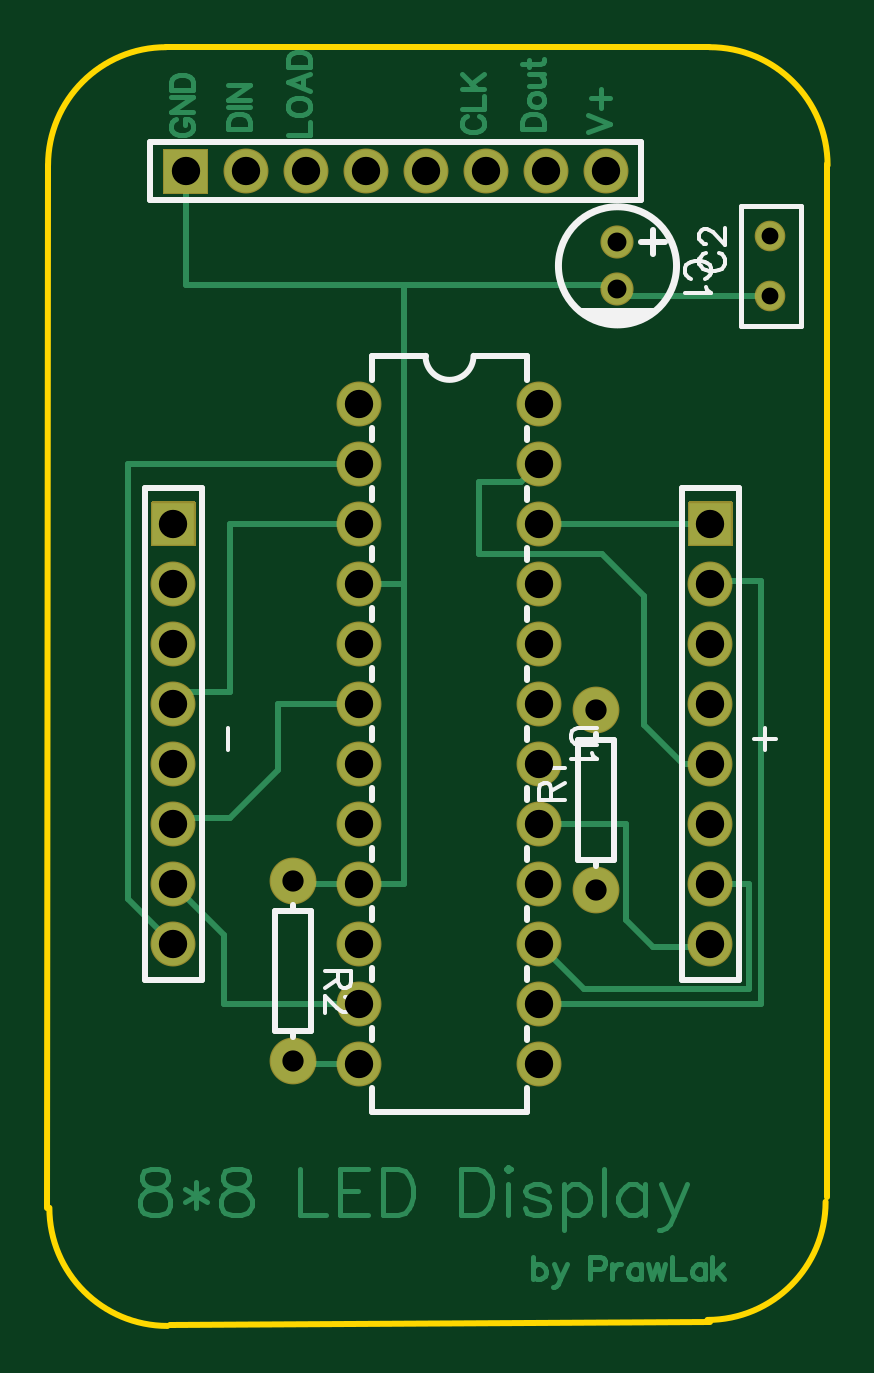
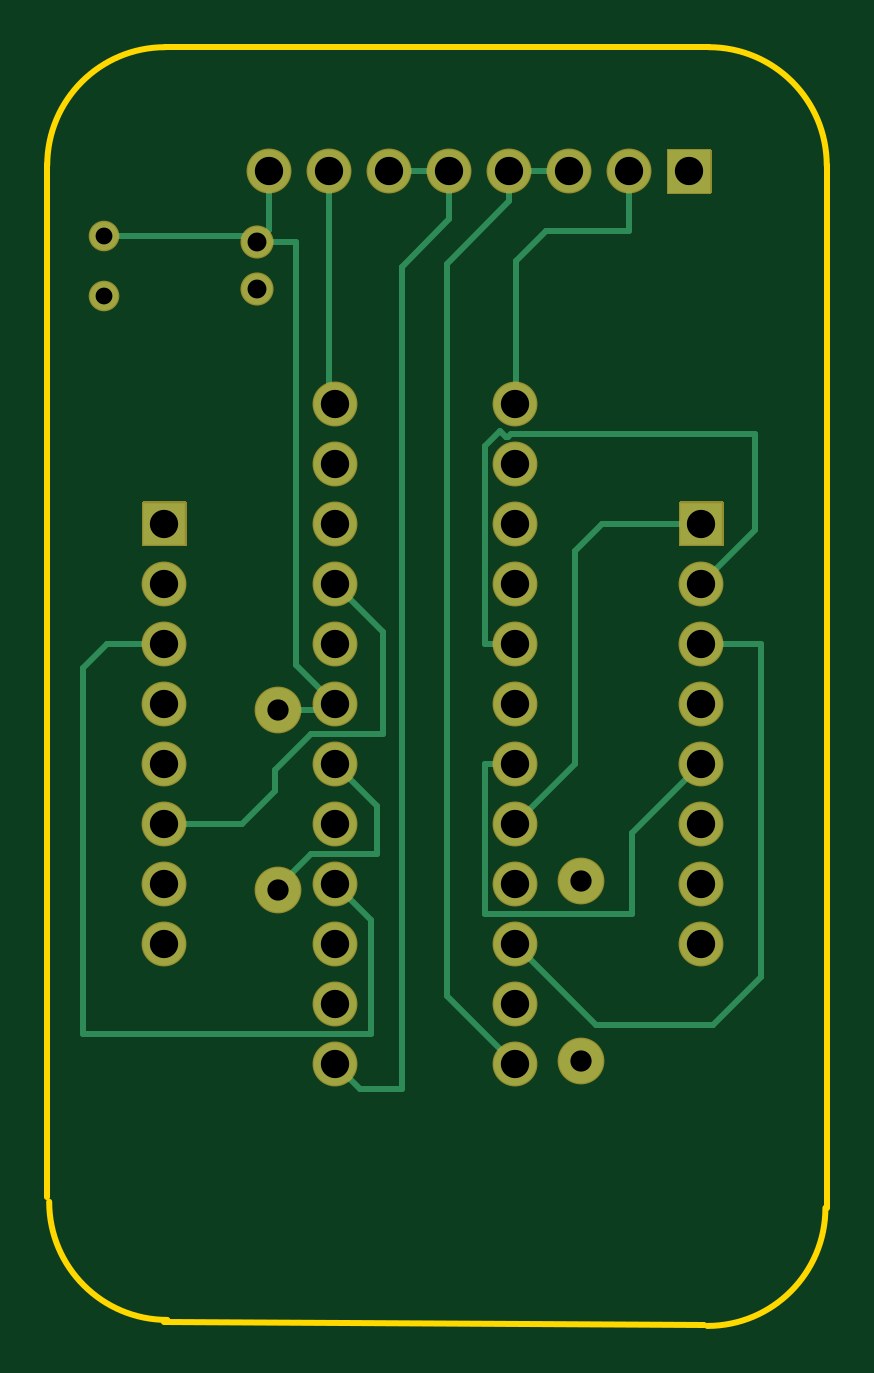
Circuit board: 7 layer files. Board 33.0 x 54.1 mm.
- drill: Drill_PTH_Through.DRL (1263 bytes)
- outline: Gerber_BoardOutlineLayer.GKO (858 bytes)
- bottom_copper: Gerber_BottomLayer.GBL (3987 bytes)
- bottom_mask: Gerber_BottomSolderMaskLayer.GBS (3981 bytes)
- top_copper: Gerber_TopLayer.GTL (13710 bytes)
- top_silk: Gerber_TopSilkscreenLayer.GTO (6715 bytes)
- top_mask: Gerber_TopSolderMaskLayer.GTS (3978 bytes)

=== drill: Drill_PTH_Through.DRL ===
M48
METRIC,LZ,000.000
;FILE_FORMAT=3:3
;TYPE=PLATED
;Layer: PTH_Through
;EasyEDA v6.5.9, 2022-08-12 00:02:45
;2a9479771ff5440bbc068576edc866e0,fa163e59c691420ea6e3b66f1dbf35ee,10
;Gerber Generator version 0.2
;Holesize 1 = 0.712 mm
T01C0.712
;Holesize 2 = 0.800 mm
T02C0.800
;Holesize 3 = 0.900 mm
T03C0.900
;Holesize 4 = 0.915 mm
T04C0.915
;Holesize 5 = 1.200 mm
T05C1.200
%
G05
G90
T01
X048162Y095029
X048162Y097569
T02
X041685Y097299
X041685Y095299
T03
X040796Y069883
X040796Y077503
X027969Y070264
X027969Y062644
T04
X045622Y072677
T05
X022889Y085377
X022889Y082837
X022889Y080297
X022889Y077757
X022889Y075217
X022889Y072677
X022889Y070137
X022889Y067597
X045622Y085377
X045622Y082837
X045622Y080297
X045622Y077757
X045622Y075217
X045622Y072677
X045622Y070137
X045622Y067597
X023401Y100301
X025941Y100301
X028481Y100301
X031021Y100301
X033561Y100301
X036101Y100301
X038641Y100301
X041181Y100301
X030763Y090457
X030763Y087917
X030763Y075217
X030763Y072677
X030763Y085377
X030763Y082837
X030763Y077757
X030763Y080297
X030763Y070137
X030763Y067597
X030763Y065057
X030763Y062517
X038383Y062517
X038383Y065057
X038383Y067597
X038383Y070137
X038383Y072677
X038383Y075217
X038383Y077757
X038383Y080297
X038383Y082837
X038383Y085377
X038383Y087917
X038383Y090457
M30

=== outline: Gerber_BoardOutlineLayer.GKO ===
G04 Layer: BoardOutlineLayer*
G04 EasyEDA v6.5.9, 2022-08-12 00:02:45*
G04 2a9479771ff5440bbc068576edc866e0,fa163e59c691420ea6e3b66f1dbf35ee,10*
G04 Gerber Generator version 0.2*
G04 Scale: 100 percent, Rotated: No, Reflected: No *
G04 Dimensions in millimeters *
G04 leading zeros omitted , absolute positions ,4 integer and 5 decimal *
%FSLAX45Y45*%
%MOMM*%

%ADD10C,0.2540*%
D10*
X4562210Y5159491D02*
G01*
X2276210Y5146791D01*
X1755510Y5642091D02*
G01*
X1757898Y10055491D01*
X5057510Y10061691D02*
G01*
X5057124Y5686394D01*
X2257905Y10555493D02*
G01*
X4557892Y10555493D01*
G75*
G01*
X1757896Y10055497D02*
G02*
X2257895Y10555496I499999J0D01*
G75*
G01*
X4557890Y10555496D02*
G02*
X5057889Y10055497I0J-499999D01*
G75*
G01*
X5049507Y5667494D02*
G02*
X4549508Y5167495I-499999J0D01*
G75*
G01*
X2263508Y5142095D02*
G02*
X1763509Y5642094I0J499999D01*

%LPD*%
M02*

=== bottom_copper: Gerber_BottomLayer.GBL ===
G04 Layer: BottomLayer*
G04 EasyEDA v6.5.9, 2022-08-12 00:02:45*
G04 2a9479771ff5440bbc068576edc866e0,fa163e59c691420ea6e3b66f1dbf35ee,10*
G04 Gerber Generator version 0.2*
G04 Scale: 100 percent, Rotated: No, Reflected: No *
G04 Dimensions in millimeters *
G04 leading zeros omitted , absolute positions ,4 integer and 5 decimal *
%FSLAX45Y45*%
%MOMM*%

%ADD10C,0.2540*%
%ADD11R,1.8000X1.8000*%
%ADD12C,1.8000*%
%ADD13C,1.3000*%
%ADD14C,1.1938*%
%ADD15C,1.8796*%
%ADD16C,1.5240*%

%LPD*%
D10*
X3076310Y7267691D02*
G01*
X2822310Y7521691D01*
X2822310Y8423391D01*
X2708010Y8537691D01*
X2288910Y8537691D01*
X3076310Y7521691D02*
G01*
X3203310Y7521691D01*
X3203310Y6886691D01*
X2581010Y6886691D01*
X2581010Y7229591D01*
X2288910Y7521691D01*
X3076310Y8029691D02*
G01*
X3203310Y8029691D01*
X3203310Y8867891D01*
X3139810Y8931391D01*
X3114410Y8905991D01*
X3105640Y8905991D01*
X3092940Y8918691D01*
X2060310Y8918691D01*
X2060310Y8512291D01*
X2288910Y8283691D01*
X2288910Y8029691D02*
G01*
X2034910Y8029691D01*
X2034910Y6619991D01*
X2238110Y6416791D01*
X2733410Y6416791D01*
X3076310Y6759691D01*
X4079610Y7750291D02*
G01*
X3863710Y7750291D01*
X3838310Y7775691D01*
X4168510Y9729894D02*
G01*
X4003410Y9729894D01*
X4003410Y7940791D01*
X3838310Y7775691D01*
X4816210Y9756891D02*
G01*
X4195511Y9756891D01*
X4168510Y9729894D01*
X4562210Y8029691D02*
G01*
X4803510Y8029691D01*
X4905110Y7928091D01*
X4905110Y6378691D01*
X3685910Y6378691D01*
X3685910Y6861291D01*
X3838310Y7013691D01*
X4079610Y6988291D02*
G01*
X4079610Y7000991D01*
X3939910Y7140691D01*
X3660510Y7140691D01*
X3660510Y7343891D01*
X3838310Y7521691D01*
X4562210Y7267691D02*
G01*
X4232010Y7267691D01*
X4092310Y7407391D01*
X4092310Y7496291D01*
X3939910Y7648691D01*
X3635110Y7648691D01*
X3635110Y8080491D01*
X3838310Y8283691D01*
X3864094Y10030091D02*
G01*
X3864094Y9071480D01*
X3838308Y9045694D01*
X4118094Y10030091D02*
G01*
X4118094Y9780308D01*
X4168508Y9729894D01*
X2848094Y10030091D02*
G01*
X3102094Y10030091D01*
X3356094Y10030091D02*
G01*
X3610094Y10030091D01*
X2594094Y10030091D02*
G01*
X2594094Y9779000D01*
X2946400Y9779000D01*
X3073400Y9652000D01*
X3073400Y9048602D01*
X3076308Y9045694D01*
X3102094Y10030091D02*
G01*
X3102094Y9902705D01*
X3365500Y9639300D01*
X3365500Y6540886D01*
X3076308Y6251694D01*
X3356094Y10030091D02*
G01*
X3356094Y9826505D01*
X3556000Y9626600D01*
X3556000Y6146800D01*
X3733413Y6146800D01*
X3838308Y6251694D01*
D11*
G01*
X2288895Y8537702D03*
D12*
G01*
X2288895Y8283702D03*
G01*
X2288895Y8029702D03*
G01*
X2288895Y7775702D03*
G01*
X2288895Y7521702D03*
G01*
X2288895Y7267702D03*
G01*
X2288895Y7013702D03*
G01*
X2288895Y6759702D03*
D11*
G01*
X4562220Y8537702D03*
D12*
G01*
X4562220Y8283702D03*
G01*
X4562220Y8029702D03*
G01*
X4562220Y7775702D03*
G01*
X4562220Y7521702D03*
G01*
X4562220Y7267702D03*
G01*
X4562220Y7013702D03*
G01*
X4562220Y6759702D03*
G36*
X2250094Y10120091D02*
G01*
X2430094Y10120091D01*
X2430094Y9940091D01*
X2250094Y9940091D01*
G37*
G01*
X2594102Y10030079D03*
G01*
X2848102Y10030079D03*
G01*
X3102102Y10030079D03*
G01*
X3356102Y10030079D03*
G01*
X3610102Y10030079D03*
G01*
X3864102Y10030079D03*
G01*
X4118102Y10030079D03*
D13*
G01*
X4168495Y9729901D03*
G01*
X4168495Y9529902D03*
D14*
G01*
X4816220Y9502902D03*
G01*
X4816220Y9756902D03*
D15*
G01*
X4079595Y6988302D03*
G01*
X4079595Y7750302D03*
G01*
X2796895Y7026402D03*
G01*
X2796895Y6264402D03*
D12*
G01*
X3076295Y9045702D03*
G01*
X3076295Y8791702D03*
G01*
X3076295Y7521702D03*
G01*
X3076295Y7267702D03*
G01*
X3076295Y8537702D03*
G01*
X3076295Y8283702D03*
G01*
X3076295Y7775702D03*
G01*
X3076295Y8029702D03*
G01*
X3076295Y7013702D03*
G01*
X3076295Y6759702D03*
G01*
X3076295Y6505702D03*
G01*
X3076295Y6251702D03*
G01*
X3838295Y6251702D03*
G01*
X3838295Y6505702D03*
G01*
X3838295Y6759702D03*
G01*
X3838295Y7013702D03*
G01*
X3838295Y7267702D03*
G01*
X3838295Y7521702D03*
G01*
X3838295Y7775702D03*
G01*
X3838295Y8029702D03*
G01*
X3838295Y8283702D03*
G01*
X3838295Y8537702D03*
G01*
X3838295Y8791702D03*
G01*
X3838295Y9045702D03*
D16*
G01*
X4562220Y7267702D03*
M02*

=== bottom_mask: Gerber_BottomSolderMaskLayer.GBS ===
G04 Layer: BottomSolderMaskLayer*
G04 EasyEDA v6.5.9, 2022-08-12 00:02:45*
G04 2a9479771ff5440bbc068576edc866e0,fa163e59c691420ea6e3b66f1dbf35ee,10*
G04 Gerber Generator version 0.2*
G04 Scale: 100 percent, Rotated: No, Reflected: No *
G04 Dimensions in millimeters *
G04 leading zeros omitted , absolute positions ,4 integer and 5 decimal *
%FSLAX45Y45*%
%MOMM*%

%ADD10C,1.9016*%
%ADD11C,1.4016*%
%ADD12C,1.2954*%
%ADD13C,1.9812*%
%ADD14C,1.6256*%

%LPD*%
G36*
X2198908Y8442614D02*
G01*
X2197384Y8442868D01*
X2195860Y8443630D01*
X2194844Y8444646D01*
X2194082Y8446170D01*
X2193828Y8447694D01*
X2193797Y8447786D01*
X2193797Y8627618D01*
X2193828Y8627694D01*
X2194082Y8629218D01*
X2194844Y8630742D01*
X2195860Y8631758D01*
X2197384Y8632520D01*
X2198908Y8632774D01*
X2198877Y8632697D01*
X2378963Y8632697D01*
X2378908Y8632774D01*
X2380432Y8632520D01*
X2381956Y8631758D01*
X2382972Y8630742D01*
X2383734Y8629218D01*
X2383988Y8627694D01*
X2384043Y8627618D01*
X2384043Y8447786D01*
X2383988Y8447694D01*
X2383734Y8446170D01*
X2382972Y8444646D01*
X2381956Y8443630D01*
X2380432Y8442868D01*
X2378908Y8442614D01*
X2378963Y8442705D01*
X2198877Y8442705D01*
G37*
D10*
G01*
X2288895Y8283702D03*
G01*
X2288895Y8029702D03*
G01*
X2288895Y7775702D03*
G01*
X2288895Y7521702D03*
G01*
X2288895Y7267702D03*
G01*
X2288895Y7013702D03*
G01*
X2288895Y6759702D03*
G36*
X4472208Y8442614D02*
G01*
X4470684Y8442868D01*
X4469160Y8443630D01*
X4468144Y8444646D01*
X4467382Y8446170D01*
X4467128Y8447694D01*
X4467097Y8447786D01*
X4467097Y8627618D01*
X4467128Y8627694D01*
X4467382Y8629218D01*
X4468144Y8630742D01*
X4469160Y8631758D01*
X4470684Y8632520D01*
X4472208Y8632774D01*
X4472177Y8632697D01*
X4652263Y8632697D01*
X4652208Y8632774D01*
X4653732Y8632520D01*
X4655256Y8631758D01*
X4656272Y8630742D01*
X4657034Y8629218D01*
X4657288Y8627694D01*
X4657343Y8627618D01*
X4657343Y8447786D01*
X4657288Y8447694D01*
X4657034Y8446170D01*
X4656272Y8444646D01*
X4655256Y8443630D01*
X4653732Y8442868D01*
X4652208Y8442614D01*
X4652263Y8442705D01*
X4472177Y8442705D01*
G37*
G01*
X4562220Y8283702D03*
G01*
X4562220Y8029702D03*
G01*
X4562220Y7775702D03*
G01*
X4562220Y7521702D03*
G01*
X4562220Y7267702D03*
G01*
X4562220Y7013702D03*
G01*
X4562220Y6759702D03*
G36*
X2250186Y9934955D02*
G01*
X2250094Y9935011D01*
X2248570Y9935265D01*
X2247046Y9936027D01*
X2246030Y9937043D01*
X2245268Y9938567D01*
X2245014Y9940091D01*
X2245106Y9940036D01*
X2245106Y10120121D01*
X2245014Y10120091D01*
X2245268Y10121615D01*
X2246030Y10123139D01*
X2247046Y10124155D01*
X2248570Y10124917D01*
X2250094Y10125171D01*
X2250186Y10125202D01*
X2430018Y10125202D01*
X2430094Y10125171D01*
X2431618Y10124917D01*
X2433142Y10124155D01*
X2434158Y10123139D01*
X2434920Y10121615D01*
X2435174Y10120091D01*
X2435097Y10120121D01*
X2435097Y9940036D01*
X2435174Y9940091D01*
X2434920Y9938567D01*
X2434158Y9937043D01*
X2433142Y9936027D01*
X2431618Y9935265D01*
X2430094Y9935011D01*
X2430018Y9934955D01*
G37*
G01*
X2594102Y10030079D03*
G01*
X2848102Y10030079D03*
G01*
X3102102Y10030079D03*
G01*
X3356102Y10030079D03*
G01*
X3610102Y10030079D03*
G01*
X3864102Y10030079D03*
G01*
X4118102Y10030079D03*
D11*
G01*
X4168495Y9729901D03*
G01*
X4168495Y9529902D03*
D12*
G01*
X4816220Y9502902D03*
G01*
X4816220Y9756902D03*
D13*
G01*
X4079595Y6988302D03*
G01*
X4079595Y7750302D03*
G01*
X2796895Y7026402D03*
G01*
X2796895Y6264402D03*
D10*
G01*
X3076295Y9045702D03*
G01*
X3076295Y8791702D03*
G01*
X3076295Y7521702D03*
G01*
X3076295Y7267702D03*
G01*
X3076295Y8537702D03*
G01*
X3076295Y8283702D03*
G01*
X3076295Y7775702D03*
G01*
X3076295Y8029702D03*
G01*
X3076295Y7013702D03*
G01*
X3076295Y6759702D03*
G01*
X3076295Y6505702D03*
G01*
X3076295Y6251702D03*
G01*
X3838295Y6251702D03*
G01*
X3838295Y6505702D03*
G01*
X3838295Y6759702D03*
G01*
X3838295Y7013702D03*
G01*
X3838295Y7267702D03*
G01*
X3838295Y7521702D03*
G01*
X3838295Y7775702D03*
G01*
X3838295Y8029702D03*
G01*
X3838295Y8283702D03*
G01*
X3838295Y8537702D03*
G01*
X3838295Y8791702D03*
G01*
X3838295Y9045702D03*
D14*
G01*
X4562220Y7267702D03*
M02*

=== top_copper: Gerber_TopLayer.GTL (13710 bytes, source omitted) ===
=== top_silk: Gerber_TopSilkscreenLayer.GTO (6715 bytes, source omitted) ===
=== top_mask: Gerber_TopSolderMaskLayer.GTS ===
G04 Layer: TopSolderMaskLayer*
G04 EasyEDA v6.5.9, 2022-08-12 00:02:45*
G04 2a9479771ff5440bbc068576edc866e0,fa163e59c691420ea6e3b66f1dbf35ee,10*
G04 Gerber Generator version 0.2*
G04 Scale: 100 percent, Rotated: No, Reflected: No *
G04 Dimensions in millimeters *
G04 leading zeros omitted , absolute positions ,4 integer and 5 decimal *
%FSLAX45Y45*%
%MOMM*%

%ADD10C,1.9016*%
%ADD11C,1.4016*%
%ADD12C,1.2954*%
%ADD13C,1.9812*%
%ADD14C,1.6256*%

%LPD*%
G36*
X2198908Y8442614D02*
G01*
X2197384Y8442868D01*
X2195860Y8443630D01*
X2194844Y8444646D01*
X2194082Y8446170D01*
X2193828Y8447694D01*
X2193797Y8447786D01*
X2193797Y8627618D01*
X2193828Y8627694D01*
X2194082Y8629218D01*
X2194844Y8630742D01*
X2195860Y8631758D01*
X2197384Y8632520D01*
X2198908Y8632774D01*
X2198877Y8632697D01*
X2378963Y8632697D01*
X2378908Y8632774D01*
X2380432Y8632520D01*
X2381956Y8631758D01*
X2382972Y8630742D01*
X2383734Y8629218D01*
X2383988Y8627694D01*
X2384043Y8627618D01*
X2384043Y8447786D01*
X2383988Y8447694D01*
X2383734Y8446170D01*
X2382972Y8444646D01*
X2381956Y8443630D01*
X2380432Y8442868D01*
X2378908Y8442614D01*
X2378963Y8442705D01*
X2198877Y8442705D01*
G37*
D10*
G01*
X2288895Y8283702D03*
G01*
X2288895Y8029702D03*
G01*
X2288895Y7775702D03*
G01*
X2288895Y7521702D03*
G01*
X2288895Y7267702D03*
G01*
X2288895Y7013702D03*
G01*
X2288895Y6759702D03*
G36*
X4472208Y8442614D02*
G01*
X4470684Y8442868D01*
X4469160Y8443630D01*
X4468144Y8444646D01*
X4467382Y8446170D01*
X4467128Y8447694D01*
X4467097Y8447786D01*
X4467097Y8627618D01*
X4467128Y8627694D01*
X4467382Y8629218D01*
X4468144Y8630742D01*
X4469160Y8631758D01*
X4470684Y8632520D01*
X4472208Y8632774D01*
X4472177Y8632697D01*
X4652263Y8632697D01*
X4652208Y8632774D01*
X4653732Y8632520D01*
X4655256Y8631758D01*
X4656272Y8630742D01*
X4657034Y8629218D01*
X4657288Y8627694D01*
X4657343Y8627618D01*
X4657343Y8447786D01*
X4657288Y8447694D01*
X4657034Y8446170D01*
X4656272Y8444646D01*
X4655256Y8443630D01*
X4653732Y8442868D01*
X4652208Y8442614D01*
X4652263Y8442705D01*
X4472177Y8442705D01*
G37*
G01*
X4562220Y8283702D03*
G01*
X4562220Y8029702D03*
G01*
X4562220Y7775702D03*
G01*
X4562220Y7521702D03*
G01*
X4562220Y7267702D03*
G01*
X4562220Y7013702D03*
G01*
X4562220Y6759702D03*
G36*
X2250186Y9934955D02*
G01*
X2250094Y9935011D01*
X2248570Y9935265D01*
X2247046Y9936027D01*
X2246030Y9937043D01*
X2245268Y9938567D01*
X2245014Y9940091D01*
X2245106Y9940036D01*
X2245106Y10120121D01*
X2245014Y10120091D01*
X2245268Y10121615D01*
X2246030Y10123139D01*
X2247046Y10124155D01*
X2248570Y10124917D01*
X2250094Y10125171D01*
X2250186Y10125202D01*
X2430018Y10125202D01*
X2430094Y10125171D01*
X2431618Y10124917D01*
X2433142Y10124155D01*
X2434158Y10123139D01*
X2434920Y10121615D01*
X2435174Y10120091D01*
X2435097Y10120121D01*
X2435097Y9940036D01*
X2435174Y9940091D01*
X2434920Y9938567D01*
X2434158Y9937043D01*
X2433142Y9936027D01*
X2431618Y9935265D01*
X2430094Y9935011D01*
X2430018Y9934955D01*
G37*
G01*
X2594102Y10030079D03*
G01*
X2848102Y10030079D03*
G01*
X3102102Y10030079D03*
G01*
X3356102Y10030079D03*
G01*
X3610102Y10030079D03*
G01*
X3864102Y10030079D03*
G01*
X4118102Y10030079D03*
D11*
G01*
X4168495Y9729901D03*
G01*
X4168495Y9529902D03*
D12*
G01*
X4816220Y9502902D03*
G01*
X4816220Y9756902D03*
D13*
G01*
X4079595Y6988302D03*
G01*
X4079595Y7750302D03*
G01*
X2796895Y7026402D03*
G01*
X2796895Y6264402D03*
D10*
G01*
X3076295Y9045702D03*
G01*
X3076295Y8791702D03*
G01*
X3076295Y7521702D03*
G01*
X3076295Y7267702D03*
G01*
X3076295Y8537702D03*
G01*
X3076295Y8283702D03*
G01*
X3076295Y7775702D03*
G01*
X3076295Y8029702D03*
G01*
X3076295Y7013702D03*
G01*
X3076295Y6759702D03*
G01*
X3076295Y6505702D03*
G01*
X3076295Y6251702D03*
G01*
X3838295Y6251702D03*
G01*
X3838295Y6505702D03*
G01*
X3838295Y6759702D03*
G01*
X3838295Y7013702D03*
G01*
X3838295Y7267702D03*
G01*
X3838295Y7521702D03*
G01*
X3838295Y7775702D03*
G01*
X3838295Y8029702D03*
G01*
X3838295Y8283702D03*
G01*
X3838295Y8537702D03*
G01*
X3838295Y8791702D03*
G01*
X3838295Y9045702D03*
D14*
G01*
X4562220Y7267702D03*
M02*

